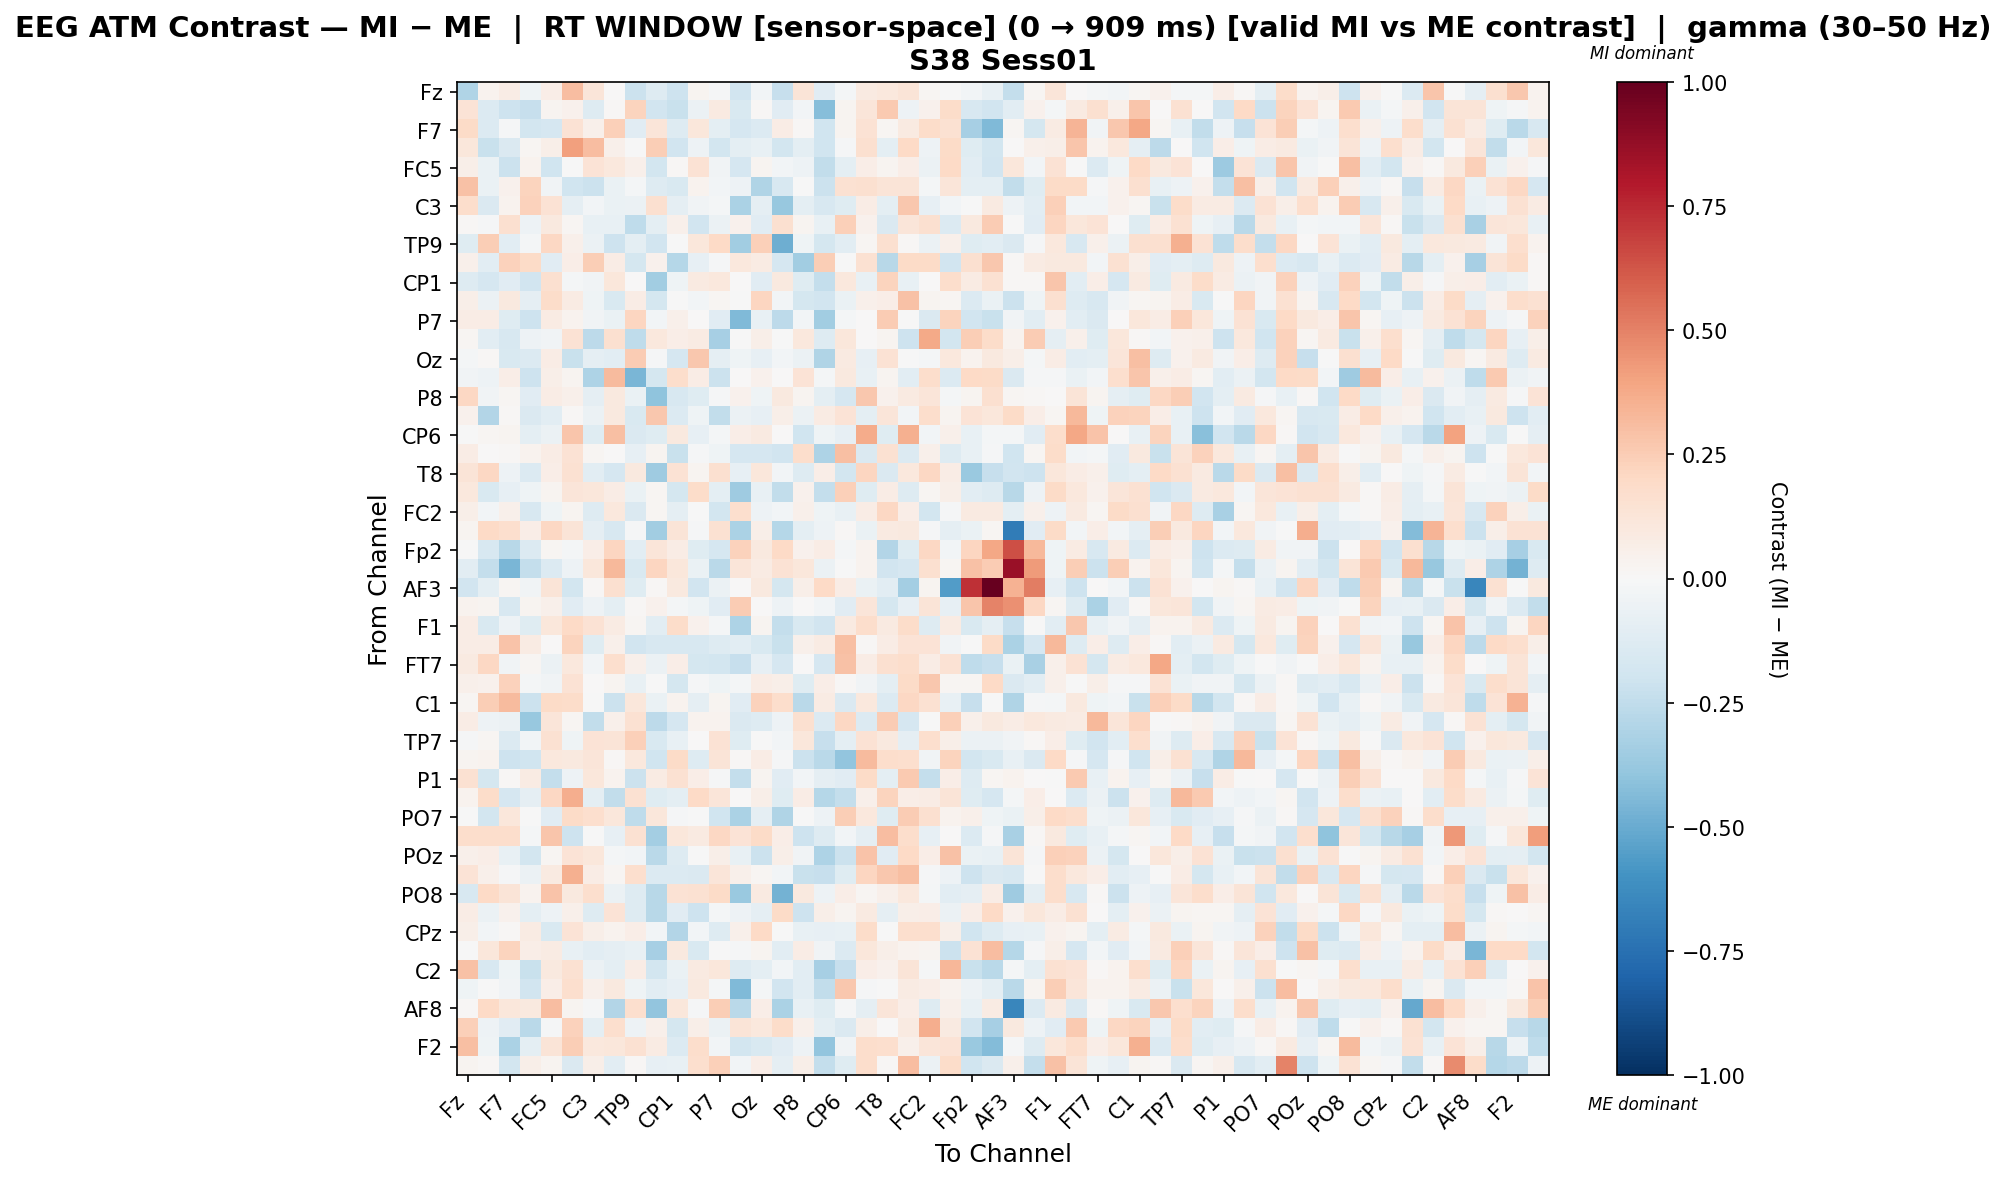

The data file committed next to this chart (first rows):
, Fz, F3, F7, FT9, FC5, FC1, C3, T7, TP9, CP5, CP1, Pz, P7, O1, Oz, O2, P8, TP10, CP6, Cz, T8, FT10, FC2
Fz, -0.3021, 0.03661, 0.07299, -0.04114, 0.06611, 0.3116, 0.1199, 5.690073165768629e-06, -0.2125, -0.1264, -0.2037, 0.02909, -0.01532, -0.1931, -0.02989, -0.2272, 0.1292, -0.1162, -0.01818, 0.08811, 0.1046, 0.1263, 0.02152
F3, 0.1334, -0.1385, -0.205, -0.2299, 0.02679, 0.04286, -0.1318, 0.008684, 0.2243, -0.1894, -0.2201, -0.05937, 0.09373, -0.1561, 0.01294, -0.1168, -0.02563, -0.4296, 0.03125, 0.1181, 0.2642, -0.05325, 0.04608
F7, 0.1892, -0.1402, -0.01449, -0.1848, -0.1669, 0.1439, 0.05455, 0.2356, -0.1106, 0.1245, -0.1297, 0.1161, -0.09601, -0.1651, -0.1389, 0.07105, 0.008164, -0.2029, 0.02819, 0.1475, 0.01831, 0.09291, 0.1847
FT9, 0.1133, -0.2241, -0.1473, 0.01684, 0.06078, 0.41, 0.3081, 0.0505, -0.006627, 0.2434, -0.1938, -0.04746, -0.1797, -0.09823, -0.07464, -0.1813, -0.09901, -0.1962, -0.01481, 0.1614, -0.09656, 0.2026, -0.0525
FC5, 0.05662, -0.06512, -0.2115, 0.03397, -0.1957, -0.004745, 0.1349, 0.1054, 0.05468, -0.1809, 0.008023, 0.1476, -0.0385, -0.166, 0.03062, -0.02954, -0.05466, -0.2485, -0.1015, 0.06691, 0.02672, 0.06901, -0.05606
FC1, 0.2895, -0.06469, 0.04517, 0.2189, -0.03315, -0.1977, -0.2152, -0.06357, -0.02098, -0.1261, -0.1515, 0.03681, -0.02908, -0.04918, -0.2973, -0.1585, -0.005272, -0.2156, 0.1552, 0.1576, 0.1272, 0.126, -0.01569
C3, 0.1755, -0.1425, 0.03683, 0.2289, 0.1482, -0.08786, -0.02824, -0.06791, -0.05813, 0.1595, -0.08797, -0.03309, -0.0201, -0.3161, -0.09329, -0.376, -0.0966, -0.159, -0.1202, 0.0759, -0.09573, 0.2681, -0.08544
T7, 0.01245, -0.008054, 0.1585, -0.05235, 0.0983, 0.02273, -0.0726, -0.07545, -0.2533, -0.09513, 0.04887, -0.1906, -0.05824, 0.04328, -0.1114, 0.1612, 0.02372, -0.0748, 0.2383, 0.04535, -0.1445, 0.1225, 0.1571
TP9, -0.1243, 0.2463, -0.1036, -0.016, 0.2087, 0.05352, -0.05872, -0.2068, -0.099, -0.1917, -0.003608, 0.1144, 0.1985, -0.346, 0.2368, -0.4889, -0.04469, -0.1756, -0.1021, 0.02002, 0.1617, 0.01161, -0.05485
CP5, 0.04768, -0.1058, 0.2272, 0.1911, -0.1155, 0.06676, 0.2495, 0.07454, -0.176, 0.04103, -0.2834, -0.08027, -0.008719, 0.1045, 0.07887, -0.1687, -0.344, 0.2476, -0.007318, 0.1491, -0.2785, 0.1912, 0.1923
CP1, -0.1282, -0.1708, -0.1103, -0.1875, 0.161, -0.02112, -0.03344, 0.1152, 0.004504, -0.3444, -0.04027, 0.09266, 0.1083, 0.005049, -0.1113, 0.09433, -0.1211, -0.2393, 0.1088, -0.07625, 0.2246, -0.0736, 0.001435
Pz, 0.06039, -0.06248, 0.09763, -0.08789, 0.1842, 0.08132, -0.04425, -0.1521, 0.07231, -0.1751, -0.0005024, -0.02409, 0.01806, -0.0006586, 0.2122, -0.02527, -0.172, -0.189, -0.06828, 0.05205, 0.06551, 0.2917, 0.02595
P7, 0.07568, 0.07677, -0.1246, -0.209, 0.08136, 0.03308, -0.03179, -0.06923, 0.2158, -0.02407, 0.04869, 0.003887, -0.1157, -0.4385, -0.07255, -0.2602, -0.02881, -0.3477, -0.01788, 0.003988, 0.2521, -0.001638, -0.141
O1, 0.01627, -0.1058, -0.1591, -0.05459, -0.03487, 0.1414, -0.2598, 0.1597, -0.2558, 0.1048, 0.06452, 0.08052, -0.3313, -0.001405, 0.05472, -0.0003611, 0.1032, -0.1308, 0.1119, 0.001019, 0.02836, -0.2067, 0.3815
Oz, -0.01998, 0.01104, -0.1562, -0.1382, 0.07795, -0.2227, -0.08818, -0.1093, 0.2505, -0.01553, -0.1703, 0.2702, -0.09155, -0.04193, -0.08276, -0.02565, -0.06026, -0.3011, 0.08596, -0.07891, 0.1419, -0.004294, -0.02281
O2, -0.03885, -0.05302, 0.06889, -0.2051, 0.05562, 0.0236, -0.3073, 0.3125, -0.4537, -0.1754, 0.1742, 0.0776, -0.2185, 0.007444, 0.04447, 0.00729, 0.1338, -0.01665, 0.09737, -0.07537, 0.02836, -0.1072, 0.1784
P8, 0.2082, -0.03297, 0.01669, -0.1095, 0.07235, 0.05162, -0.08762, 0.09826, -0.06425, -0.4039, -0.1587, -0.1179, -0.01056, 0.04632, -0.04186, 0.09417, 0.03066, -0.1008, -0.1686, 0.2677, 0.04501, 0.08818, 0.1247
TP10, 0.04243, -0.2923, 0.01252, -0.1474, -0.1059, 0.01432, -0.06054, 0.09595, -0.15, 0.2721, -0.1341, -0.04373, -0.2489, -0.06108, -0.0858, 0.05514, -0.05777, 0.08449, 0.1335, -0.09808, 0.1229, -0.03011, 0.1725
CP6, -0.0004107, 0.0166, 0.0308, -0.09771, -0.05782, 0.276, -0.1177, 0.3026, -0.1444, -0.1192, 0.09579, -0.08147, -0.0159, 0.06458, 0.09243, 0.003629, -0.2017, -0.04474, -0.08, 0.3727, -0.1238, 0.3526, -0.02676
Cz, 0.07227, 0.001691, 0.01432, 0.0372, 0.07623, 0.1416, 0.01581, 0.004522, -0.07816, 0.02563, -0.2214, -0.01505, -0.04454, -0.1675, -0.1669, -0.1906, 0.1777, -0.3116, 0.297, -0.1456, 0.1545, -0.1328, 0.0506
T8, 0.1316, 0.2044, -0.04717, -0.1347, 0.06279, 0.1512, -0.1036, -0.1704, 0.09981, -0.3528, 0.1453, 0.02439, 0.1598, -0.08531, 0.1097, -0.02964, -0.1261, 0.06622, -0.1865, 0.2165, -0.1459, 0.1028, 0.2031
FT10, 0.1084, -0.1518, -0.08013, -0.0425, 0.0275, 0.1229, 0.1096, 0.07096, -0.06388, 0.02104, -0.1722, 0.182, -0.098, -0.3562, -0.07169, -0.2462, 0.04245, -0.2402, 0.235, -0.1201, 0.07707, -0.1305, 0.01606
FC2, 0.06098, -0.03104, 0.05182, -0.1603, -0.04242, 0.02615, -0.1262, 0.1051, -0.1413, 0.01785, -0.09147, -0.003678, -0.182, 0.168, -0.04739, -0.02692, 0.04955, -0.0439, -0.07349, 0.07441, 0.2064, 0.06331, -0.1834
F4, 0.02791, 0.1974, 0.1684, 0.06917, 0.2104, 0.1328, -0.09199, -0.1625, -0.009335, -0.3453, 0.1318, -0.008202, 0.1549, -0.3179, 0.05877, -0.2829, -0.0999, -0.04826, 0.01474, -0.06878, 0.08684, 0.101, -0.01276
Fp2, -0.004899, -0.1618, -0.2755, -0.1389, 0.02196, -0.02004, 0.06296, 0.2151, -0.1027, 0.1218, 0.07792, -0.1196, -0.1659, 0.2332, 0.09647, 0.2, 0.03909, 0.07164, -0.01757, 0.03144, -0.2919, -0.1173, 0.2094
AF7, -0.1044, -0.2413, -0.4571, -0.2417, -0.1362, -0.05376, 0.1169, 0.3243, -0.1501, 0.2111, 0.1168, -0.06722, -0.2677, 0.1185, 0.08384, 0.1451, 0.1169, -0.05886, -0.0009268, 0.03495, -0.1913, -0.1681, 0.1624
AF3, -0.1924, -0.09695, 0.01762, -0.03175, 0.1318, -0.1817, 0.01413, 0.1624, -0.1188, 0.01561, 0.09529, -0.1928, -0.06143, 0.003316, 0.09518, -0.1776, 0.05557, 0.1955, 0.07118, -0.06909, -0.1066, -0.3361, 0.03062
AFz, 0.03735, 0.02449, -0.1573, 0.03082, 0.05365, -0.1146, -0.04861, -0.09676, 0.01445, 0.04061, -0.02083, -0.04188, -0.1098, 0.252, 0.002961, -0.05219, 0.00471, -0.02428, -0.1154, 0.1207, -0.1737, -0.07868, 0.1253
F1, 0.07555, -0.1521, -0.04771, -0.1183, 0.1097, 0.2025, 0.1418, 0.08034, 0.01908, -0.1034, 0.18, 0.0431, -0.02205, -0.308, 0.02396, -0.2392, -0.1542, -0.1881, 0.09372, 0.172, 0.08689, 0.1847, -0.1268
F5, 0.0742, 0.0769, 0.2891, 0.08464, 0.001979, 0.2214, -0.1231, 0.05095, -0.1946, -0.1637, -0.1574, -0.1608, -0.1317, -0.1022, -0.1528, -0.2235, 0.0471, 0.07899, 0.2995, 0.008408, 0.07429, 0.1345, 0.1378
FT7, 0.0879, 0.2044, -0.03804, 0.01669, -0.05675, 0.1079, -0.02789, 0.169, 0.05121, -0.05923, 0.06381, -0.1781, -0.1837, -0.2325, -0.08525, -0.1643, 0.005469, -0.1714, 0.2943, 0.07455, 0.1605, 0.1741, 0.0756
FC3, 0.05126, 0.04124, 0.2311, -0.02201, -0.03862, 0.1445, 0.006226, 0.02523, -0.07107, -0.003065, -0.1724, -0.01325, -0.04239, -0.01955, 0.07257, 0.05646, -0.1173, 0.0668, 0.01053, -0.03489, -0.09713, 0.1929, 0.2716
C1, 0.01763, 0.2496, 0.317, -0.2149, 0.1905, 0.1842, -0.004672, -0.2125, 0.1103, -0.06629, 0.03153, -0.08889, 0.02576, -0.1152, 0.2311, 0.1774, -0.2662, 0.08103, -0.1442, 0.1049, -0.1364, 0.2046, 0.1485
C5, 0.07641, -0.04879, -0.05995, -0.3784, 0.1193, 0.02343, -0.2441, 0.05348, 0.1536, -0.2618, -0.1707, 0.03356, 0.0369, -0.1417, -0.1253, -0.05456, 0.1616, -0.1386, 0.2035, -0.1337, 0.2513, -0.1657, -0.00564
TP7, -0.01218, 0.02064, -0.1347, -0.02953, 0.1496, -0.04599, 0.1367, 0.1296, 0.2361, -0.1484, -0.07281, 0.0006876, 0.1441, -0.1177, -0.002515, -0.02768, 0.1136, -0.2293, -0.1, 0.1466, 0.09586, -0.09241, 0.1711
CP3, 0.02415, 0.03224, -0.209, -0.1978, 0.1075, 0.09428, 0.1197, 0.01249, 0.1042, -0.1971, 0.1909, -0.1263, 0.1308, 0.009597, 0.07329, -0.01448, -0.2181, -0.2683, -0.3981, 0.3163, 0.1735, 0.1652, -0.032
P1, 0.1561, -0.1769, 0.009908, 0.08496, -0.238, -0.05445, 0.1159, 0.03343, -0.2187, 0.08289, 0.1544, 0.06838, -0.01036, -0.2346, 0.03092, -0.1137, -0.0257, -0.09122, -0.1163, 0.1944, -0.09417, 0.2579, -0.2358
P5, 0.036, 0.1862, -0.1697, -0.08641, 0.2041, 0.3598, -0.09852, -0.2491, 0.1509, -0.1238, -0.0976, 0.203, 0.1233, 0.004269, 0.05902, -0.125, 0.07218, -0.2872, -0.2364, 0.04804, 0.2233, 0.06493, 0.07443
PO7, -0.001493, -0.1804, 0.1111, -0.007254, -0.1123, 0.1946, 0.1664, 0.1143, -0.2534, 0.1102, -0.01396, -0.005646, -0.2013, -0.3138, -0.09356, -0.2996, -0.004404, -0.05099, 0.2477, 0.1046, -0.1242, 0.2571, 0.1584
PO3, 0.1761, 0.1787, 0.179, -0.01868, 0.2811, -0.2074, -0.001239, -0.08259, 0.1511, -0.3397, 0.1132, 0.08761, 0.208, 0.14, 0.1888, 0.06419, -0.2104, -0.129, -0.02981, -0.08748, 0.3103, 0.1763, -0.07993
POz, 0.04724, 0.07026, -0.07034, -0.1825, 0.02234, 0.1367, 0.1108, -0.02321, -0.03088, -0.2723, -0.1271, -0.000328, 0.0611, -0.07211, -0.2116, 0.05863, -0.03841, -0.3111, -0.2154, 0.2873, -0.1095, 0.2011, 0.06814
PO4, 0.1334, 0.05357, -0.01035, -0.05749, 0.08642, 0.3553, 0.07083, 0.02162, 0.1719, -0.1367, -0.1371, -0.1433, 0.1198, 0.04814, 0.01589, -0.0282, -0.2242, -0.2313, -0.1204, 0.2164, 0.2727, 0.3004, -0.01198
PO8, -0.1568, 0.2003, 0.1315, 0.03201, 0.2877, 0.09716, 0.1689, -0.05872, -0.1312, -0.2752, 0.1431, 0.1557, 0.1931, -0.3693, 0.08799, -0.4695, 0.09915, -0.05208, 0.06816, 0.02108, 0.05105, 0.1066, -0.01781
P2, 0.07172, -0.06225, 0.04548, -0.09982, -0.05105, 0.05278, -0.126, 0.1351, -0.1251, -0.274, -0.1166, -0.2078, -0.0196, -0.05156, -0.08799, 0.1881, -0.2056, 0.0594, 0.02469, 0.09174, -0.09249, 0.05765, 0.06339
CPz, 0.05818, -0.03025, 0.0124, 0.07861, -0.1491, 0.1386, 0.05567, 0.03394, 0.06306, -0.02392, -0.2906, -0.02678, -0.127, 0.05462, 0.1981, -0.007419, -0.07119, -0.08209, -0.07617, 0.1858, -0.005951, 0.165, 0.1676
C6, -0.003893, 0.11, 0.2248, 0.06501, 0.08536, -0.0766, -0.1042, -0.08823, -0.07039, -0.3331, 0.09478, -0.1559, -0.003999, -0.0126, 0.02825, -0.1042, 0.07179, -0.03651, -0.1348, 0.1129, 0.05889, 0.03755, 0.03083
C2, 0.2923, -0.1611, -0.04559, -0.2236, 0.0978, 0.1544, -0.05631, -0.09378, 0.075, -0.1867, -0.06453, 0.09331, 0.1128, -0.1254, -0.09494, -0.02934, -0.1024, -0.3333, -0.2288, 0.0666, 0.04574, 0.1277, -0.01389
FC4, -0.04361, -0.004161, -0.03783, -0.1883, 0.06604, 0.168, 0.05142, 0.1003, -0.04094, -0.1082, -0.08524, 0.09427, -0.01708, -0.4401, -0.01712, -0.1897, -0.1051, -0.2448, 0.2695, -0.01417, -0.002024, 0.08262, 0.06658
AF8, 0.008288, 0.2027, 0.1099, 0.09443, 0.3075, 0.03061, -0.01185, -0.2894, 0.1675, -0.391, 0.1139, -0.01075, 0.2493, -0.2669, 0.06618, -0.3179, -0.0717, -0.1202, -0.01287, -0.09021, 0.1183, 0.06502, -0.1311
AF4, 0.2416, -0.05087, -0.1107, -0.2727, -0.01533, 0.2324, -0.09817, 0.1647, -0.04727, 0.04852, -0.1726, 0.0611, -0.06162, 0.1295, 0.1057, 0.1836, 0.05103, -0.09784, -0.1417, 0.05611, 0.007543, 0.08857, 0.367
F2, 0.2974, -0.04063, -0.3189, -0.09443, 0.1288, 0.2442, 0.1064, 0.1161, 0.1489, 0.08381, -0.1353, 0.1731, -0.02565, -0.1813, -0.1526, -0.1099, -0.05095, -0.3934, -0.03283, 0.1726, 0.1667, 0.05308, 0.1186
FCz, 0.02431, 0.01163, -0.1802, 0.05524, 0.02831, -0.1434, 0.05781, -0.103, 0.01224, -0.08201, -0.07383, 0.1645, 0.242, -0.02538, 0.06845, -0.08687, 0.06146, -0.2353, -0.1238, 0.1793, 0.01075, 0.3083, -0.05549
